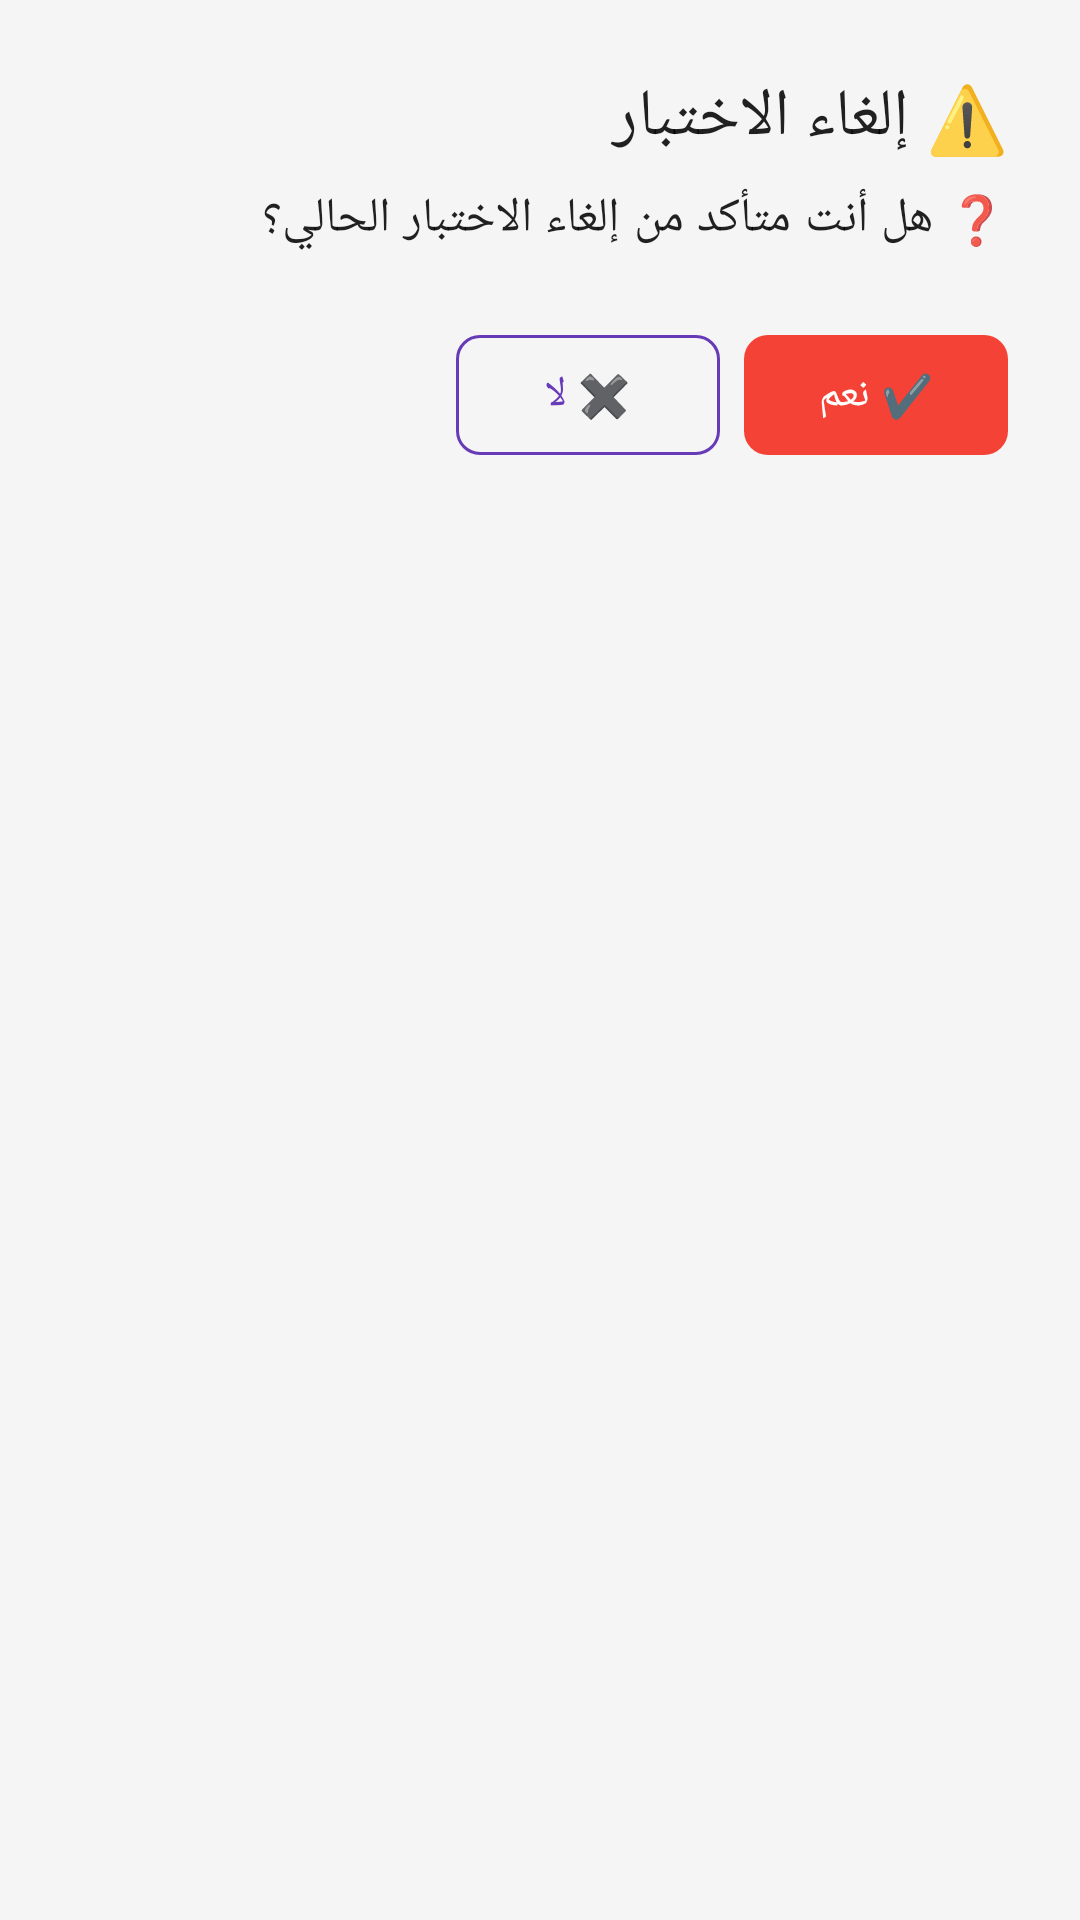

Android layout source for this screen:
<!-- AndroidManifest.xml: application theme Theme.WiFiCardMasterPro -->
<!-- res/layout/dialog_cancel_test.xml -->
<?xml version="1.0" encoding="utf-8"?>
<LinearLayout xmlns:android="http://schemas.android.com/apk/res/android"
    android:layout_width="match_parent"
    android:layout_height="wrap_content"
    android:orientation="vertical"
    android:padding="24dp">

    <TextView
        android:layout_width="match_parent"
        android:layout_height="wrap_content"
        android:text="@string/cancel_test_title"
        android:textAppearance="@style/Text.Title"
        android:layout_marginBottom="8dp" />

    <TextView
        android:layout_width="match_parent"
        android:layout_height="wrap_content"
        android:text="@string/cancel_test_message"
        android:textAppearance="@style/Text.Body"
        android:layout_marginBottom="24dp" />

    <LinearLayout
        android:layout_width="match_parent"
        android:layout_height="wrap_content"
        android:orientation="horizontal"
        android:gravity="end">

        <com.google.android.material.button.MaterialButton
            android:id="@+id/btn_cancel_no"
            style="@style/Widget.Button.Secondary"
            android:layout_width="wrap_content"
            android:layout_height="48dp"
            android:text="@string/no"
            android:layout_marginEnd="8dp" />

        <com.google.android.material.button.MaterialButton
            android:id="@+id/btn_cancel_yes"
            style="@style/Widget.Button.Danger"
            android:layout_width="wrap_content"
            android:layout_height="48dp"
            android:text="@string/yes" />
    </LinearLayout>
</LinearLayout>
<!-- resources referenced by this layout -->
<resources>
  <string name="cancel_test_message">❓ هل أنت متأكد من إلغاء الاختبار الحالي؟</string>
  <string name="cancel_test_title">⚠️ إلغاء الاختبار</string>
  <string name="no">✖️ لا</string>
  <string name="yes">✔️ نعم</string>
  <style name="Text.Body" parent="TextAppearance.Material3.BodyLarge">
          <item name="android:textColor">?attr/colorOnSurface</item>
      </style>
  <style name="Text.Title" parent="TextAppearance.Material3.TitleLarge">
          <item name="android:textColor">?attr/colorOnSurface</item>
          <item name="android:fontFamily">sans-serif-medium</item>
      </style>
  <style name="Widget.Button.Danger" parent="Widget.Material3.Button">
          <item name="backgroundTint">@color/failure</item>
          <item name="android:textColor">@color/white</item>
          <item name="cornerRadius">8dp</item>
      </style>
  <style name="Widget.Button.Secondary" parent="Widget.Material3.Button.OutlinedButton">
          <item name="strokeColor">@color/primary</item>
          <item name="android:textColor">@color/primary</item>
          <item name="cornerRadius">8dp</item>
      </style>
  <style name="Theme.WiFiCardMasterPro" parent="Theme.Material3.Light.NoActionBar">
          
          <item name="colorPrimary">@color/primary</item>
          <item name="colorPrimaryDark">@color/primary_dark</item>
          <item name="colorAccent">@color/primary</item>
          <item name="colorOnPrimary">@color/white</item>
          <item name="colorPrimaryContainer">@color/primary_light</item>
          <item name="colorOnPrimaryContainer">@color/black</item>
  
          
          <item name="colorSecondary">@color/primary</item>
          <item name="colorOnSecondary">@color/white</item>
          <item name="colorSecondaryContainer">@color/primary_light</item>
          <item name="colorOnSecondaryContainer">@color/black</item>
  
          
          <item name="android:colorBackground">@color/light_background</item>
          <item name="colorSurface">@color/light_surface</item>
          <item name="colorOnSurface">@color/light_text_primary</item>
          <item name="colorOnBackground">@color/light_text_primary</item>
  
          
          <item name="colorError">@color/failure</item>
          <item name="colorOnError">@color/white</item>
  
          
          <item name="android:statusBarColor">@color/toolbar_background</item>
          <item name="android:windowLightStatusBar">false</item>
          <item name="android:navigationBarColor">@color/white</item>
          <item name="android:windowLightNavigationBar">true</item>
  
          
          <item name="toolbarStyle">@style/Widget.Toolbar</item>
      </style>
  <color name="failure">#FFF44336</color>
  <color name="white">#FFFFFFFF</color>
  <color name="primary">#FF673AB7</color>
  <color name="primary_dark">#FF512DA8</color>
  <color name="primary_light">#FF9575CD</color>
  <color name="black">#FF000000</color>
  <color name="light_background">#FFF5F5F5</color>
  <color name="light_surface">#FFFFFFFF</color>
  <color name="light_text_primary">#DE000000</color>
  <color name="toolbar_background">#FF000000</color>
  <style name="Widget.Toolbar" parent="Widget.Material3.Toolbar">
          <item name="android:background">@color/toolbar_background</item>
          <item name="titleTextColor">@color/toolbar_text</item>
          <item name="android:minHeight">56dp</item>
          <item name="titleTextAppearance">@style/ToolbarTitle</item>
      </style>
  <color name="toolbar_text">#FFFFFFFF</color>
  <style name="ToolbarTitle" parent="TextAppearance.Material3.TitleMedium">
          <item name="android:textColor">@color/toolbar_text</item>
          <item name="android:textSize">18sp</item>
          <item name="android:fontFamily">sans-serif-medium</item>
      </style>
</resources>
